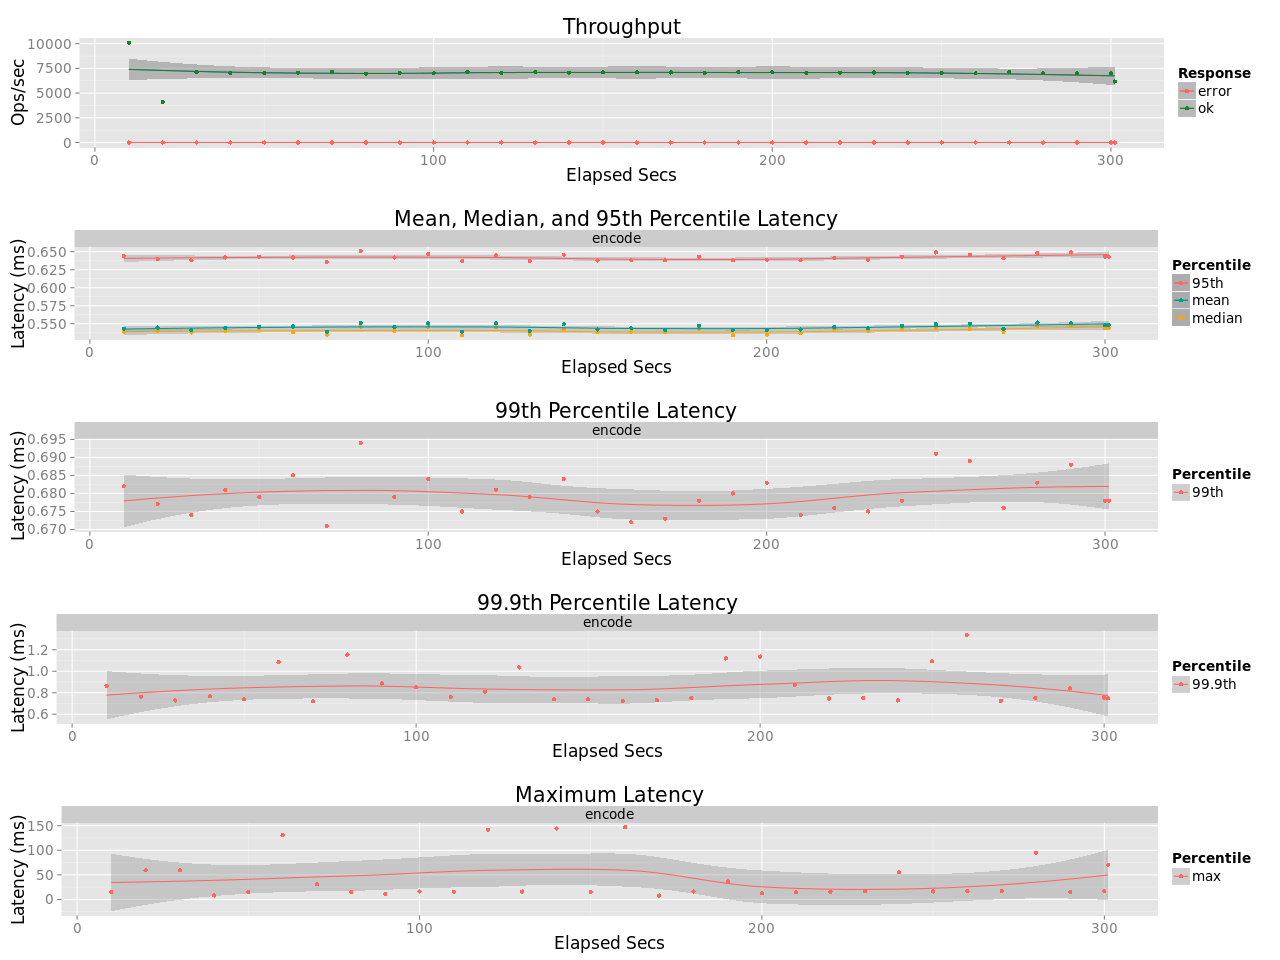

Data behind this chart, as committed beside it:
elapsed, window, total, successful, failed
10, 10, 101189, 101189, 0
20.01, 10, 40939, 40939, 0
30.02, 10.01, 71263, 71263, 0
40.01, 9.995, 70478, 70478, 0
50.02, 10.01, 70607, 70607, 0
60.01, 9.987, 70585, 70585, 0
70.01, 10.01, 71586, 71586, 0
80.02, 10.01, 69814, 69814, 0
90.01, 9.982, 70392, 70392, 0
100, 10.01, 70121, 70121, 0
110, 9.991, 71431, 71431, 0
120, 9.996, 70297, 70297, 0
130, 10.01, 71327, 71327, 0
140, 9.995, 70479, 70479, 0
150, 10, 70982, 70982, 0
160, 10, 71122, 71122, 0
170, 9.986, 70840, 70840, 0
180, 10, 70445, 70445, 0
190, 10.02, 71345, 71345, 0
200, 9.991, 70930, 70930, 0
210, 10.01, 70585, 70585, 0
220, 9.986, 70506, 70506, 0
230, 10.02, 70990, 70990, 0
240, 9.985, 70346, 70346, 0
250, 10.01, 70181, 70181, 0
260, 10, 69980, 69980, 0
270, 9.986, 71092, 71092, 0
280, 10.01, 70202, 70202, 0
290, 9.989, 69870, 69870, 0
300, 9.997, 70260, 70260, 0
301.1, 1.107, 6834, 6834, 0
